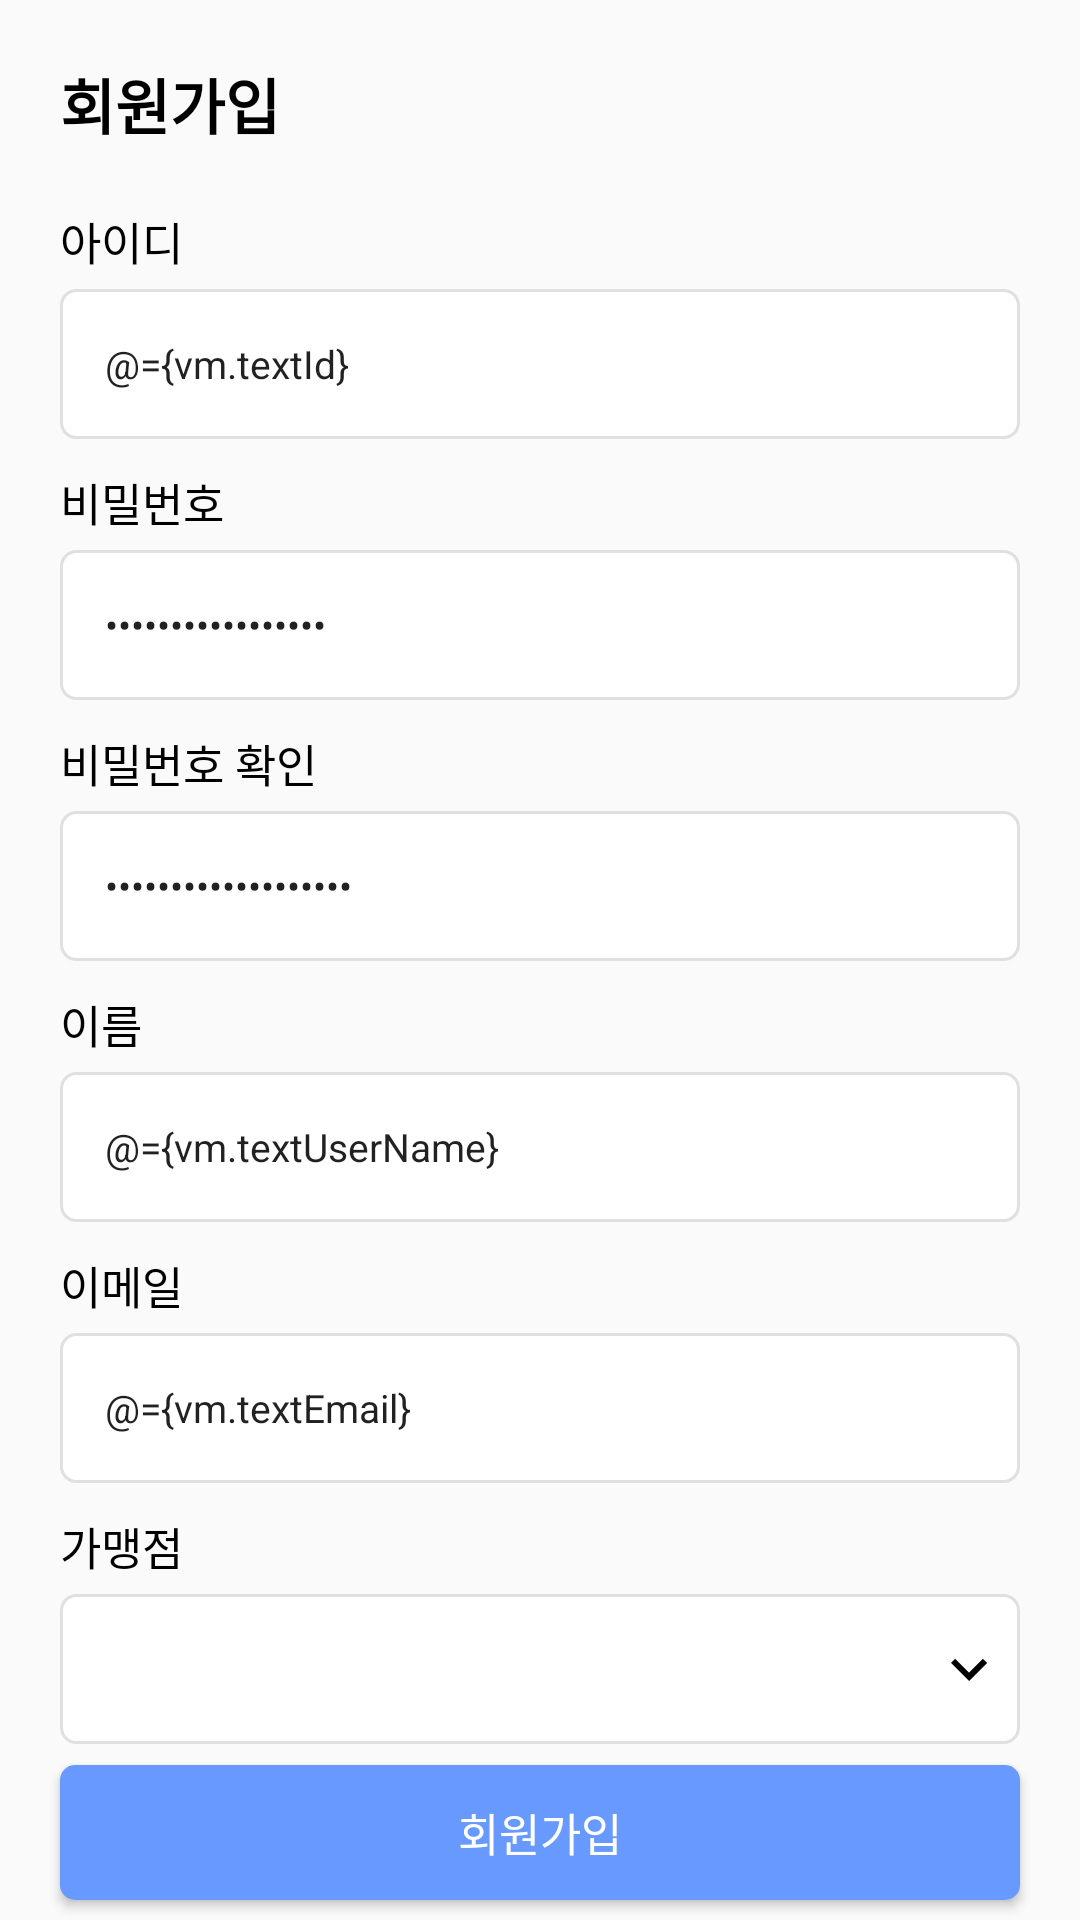

Layout XML and referenced resources for this Android screen:
<!-- AndroidManifest.xml: application theme Theme.NestPay -->
<!-- res/layout/fragment_sign.xml -->
<?xml version="1.0" encoding="utf-8"?>
<layout xmlns:android="http://schemas.android.com/apk/res/android"
    xmlns:app="http://schemas.android.com/apk/res-auto"
    xmlns:tools="http://schemas.android.com/tools"
    tools:context=".presentation.view.auth.SignFragment">

    <data>

        <variable
            name="vm"
            type="com.nestpay.pg.presentation.viewmodel.AuthViewModel" />
    </data>

    <androidx.constraintlayout.widget.ConstraintLayout
        android:layout_width="match_parent"
        android:layout_height="match_parent">

        <TextView
            android:id="@+id/text_search_title"
            android:layout_width="wrap_content"
            android:layout_height="wrap_content"
            android:layout_marginStart="20dp"
            android:layout_marginTop="20dp"
            android:gravity="center|start"
            android:text="@string/btn_sign"
            android:textColor="@color/black"
            android:textSize="20sp"
            android:textStyle="bold"
            app:layout_constraintStart_toStartOf="parent"
            app:layout_constraintTop_toTopOf="parent" />

        <TextView
            android:id="@+id/text_sign_id_title"
            android:layout_width="wrap_content"
            android:layout_height="wrap_content"
            android:layout_marginStart="20dp"
            android:layout_marginTop="20dp"
            android:gravity="center"
            android:text="@string/text_id_title"
            android:textColor="@color/black"
            android:textSize="15sp"
            app:layout_constraintStart_toStartOf="parent"
            app:layout_constraintTop_toBottomOf="@+id/text_search_title" />

        <EditText
            android:id="@+id/edit_sign_id"
            android:layout_width="match_parent"
            android:layout_height="50dp"
            android:layout_marginStart="20dp"
            android:layout_marginTop="5dp"
            android:layout_marginEnd="20dp"
            android:background="@drawable/selector_edit_round"
            android:gravity="center|start"
            android:hint="@string/edit_id_hint"
            android:importantForAutofill="no"
            android:inputType="textEmailAddress"
            android:maxLength="14"
            android:padding="15dp"
            android:text="@={vm.textId}"
            android:textSize="13sp"
            app:layout_constraintEnd_toEndOf="parent"
            app:layout_constraintStart_toStartOf="parent"
            app:layout_constraintTop_toBottomOf="@+id/text_sign_id_title" />

        <TextView
            android:id="@+id/text_sign_password_title"
            android:layout_width="wrap_content"
            android:layout_height="wrap_content"
            android:layout_marginStart="20dp"
            android:layout_marginTop="10dp"
            android:gravity="center"
            android:text="@string/text_password_title"
            android:textColor="@color/black"
            android:textSize="15sp"
            app:layout_constraintStart_toStartOf="parent"
            app:layout_constraintTop_toBottomOf="@+id/edit_sign_id" />

        <EditText
            android:id="@+id/edit_sign_password"
            android:layout_width="match_parent"
            android:layout_height="50dp"
            android:layout_marginStart="20dp"
            android:layout_marginTop="5dp"
            android:layout_marginEnd="20dp"
            android:background="@drawable/selector_edit_round"
            android:gravity="center|start"
            android:hint="@string/edit_sign_password_hint"
            android:importantForAutofill="no"
            android:inputType="textPassword"
            android:minLines="8"
            android:padding="15dp"
            android:text="@={vm.textPasswd}"
            android:textSize="13sp"
            app:layout_constraintEnd_toEndOf="parent"
            app:layout_constraintStart_toStartOf="parent"
            app:layout_constraintTop_toBottomOf="@+id/text_sign_password_title" />

        <TextView
            android:id="@+id/text_sign_password_confirm_title"
            android:layout_width="wrap_content"
            android:layout_height="wrap_content"
            android:layout_marginStart="20dp"
            android:layout_marginTop="10dp"
            android:gravity="center"
            android:text="@string/text_sign_password_confirm_title"
            android:textColor="@color/black"
            android:textSize="15sp"
            app:layout_constraintStart_toStartOf="parent"
            app:layout_constraintTop_toBottomOf="@+id/edit_sign_password" />

        <EditText
            android:id="@+id/edit_sign_password_confirm"
            android:layout_width="match_parent"
            android:layout_height="50dp"
            android:layout_marginStart="20dp"
            android:layout_marginTop="5dp"
            android:layout_marginEnd="20dp"
            android:background="@drawable/selector_edit_round"
            android:gravity="center|start"
            android:hint="@string/edit_sign_password_confirm_hint"
            android:importantForAutofill="no"
            android:inputType="textPassword"
            android:minLines="8"
            android:padding="15dp"
            android:text="@={vm.textRePasswd}"
            android:textSize="13sp"
            app:layout_constraintEnd_toEndOf="parent"
            app:layout_constraintStart_toStartOf="parent"
            app:layout_constraintTop_toBottomOf="@+id/text_sign_password_confirm_title" />

        <TextView
            android:id="@+id/text_sign_name_title"
            android:layout_width="wrap_content"
            android:layout_height="wrap_content"
            android:layout_marginStart="20dp"
            android:layout_marginTop="10dp"
            android:gravity="center"
            android:text="@string/text_sign_name_title"
            android:textColor="@color/black"
            android:textSize="15sp"
            app:layout_constraintStart_toStartOf="parent"
            app:layout_constraintTop_toBottomOf="@+id/edit_sign_password_confirm" />

        <EditText
            android:id="@+id/edit_sign_name"
            android:layout_width="match_parent"
            android:layout_height="50dp"
            android:layout_marginStart="20dp"
            android:layout_marginTop="5dp"
            android:layout_marginEnd="20dp"
            android:background="@drawable/selector_edit_round"
            android:gravity="center|start"
            android:hint="@string/edit_name_hint"
            android:importantForAutofill="no"
            android:inputType="textPersonName"
            android:minLines="8"
            android:padding="15dp"
            android:text="@={vm.textUserName}"
            android:textSize="13sp"
            app:layout_constraintEnd_toEndOf="parent"
            app:layout_constraintStart_toStartOf="parent"
            app:layout_constraintTop_toBottomOf="@+id/text_sign_name_title" />

        <TextView
            android:id="@+id/text_sign_email_title"
            android:layout_width="wrap_content"
            android:layout_height="wrap_content"
            android:layout_marginStart="20dp"
            android:layout_marginTop="10dp"
            android:gravity="center"
            android:text="@string/text_sign_email_title"
            android:textColor="@color/black"
            android:textSize="15sp"
            app:layout_constraintStart_toStartOf="parent"
            app:layout_constraintTop_toBottomOf="@+id/edit_sign_name" />

        <EditText
            android:id="@+id/edit_email"
            android:layout_width="match_parent"
            android:layout_height="50dp"
            android:layout_marginStart="20dp"
            android:layout_marginTop="5dp"
            android:layout_marginEnd="20dp"
            android:background="@drawable/selector_edit_round"
            android:gravity="center|start"
            android:hint="@string/edit_email_hint"
            android:importantForAutofill="no"
            android:inputType="textWebEmailAddress"
            android:minLines="8"
            android:padding="15dp"
            android:text="@={vm.textEmail}"
            android:textSize="13sp"
            app:layout_constraintEnd_toEndOf="parent"
            app:layout_constraintStart_toStartOf="parent"
            app:layout_constraintTop_toBottomOf="@+id/text_sign_email_title" />

        <TextView
            android:id="@+id/text_sign_franchise_title"
            android:layout_width="wrap_content"
            android:layout_height="wrap_content"
            android:layout_marginStart="20dp"
            android:layout_marginTop="10dp"
            android:gravity="center"
            android:text="@string/text_order_franchise_title"
            android:textColor="@color/black"
            android:textSize="15sp"
            app:layout_constraintStart_toStartOf="parent"
            app:layout_constraintTop_toBottomOf="@+id/edit_email" />

        <Spinner
            android:id="@+id/spr_franchise"
            android:layout_width="match_parent"
            android:layout_height="50dp"
            android:layout_marginStart="20dp"
            android:layout_marginTop="5dp"
            android:layout_marginEnd="20dp"
            android:background="@drawable/selector_spr_round"
            app:layout_constraintEnd_toEndOf="parent"
            app:layout_constraintStart_toStartOf="parent"
            app:layout_constraintTop_toBottomOf="@+id/text_sign_franchise_title" />

        <Button
            android:id="@+id/btn_sign"
            android:layout_width="0dp"
            android:layout_height="45dp"
            android:layout_marginStart="20dp"
            android:layout_marginEnd="20dp"
            android:background="@drawable/selector_btn_round"
            android:onClick="@{()->vm.onSignClick()}"
            android:text="@string/btn_sign"
            android:textColor="@color/white"
            android:textSize="15sp"
            app:layout_constraintBottom_toBottomOf="parent"
            app:layout_constraintEnd_toEndOf="parent"
            app:layout_constraintStart_toStartOf="parent"
            app:layout_constraintTop_toBottomOf="@+id/spr_franchise" />

    </androidx.constraintlayout.widget.ConstraintLayout>
</layout>
<!-- resources referenced by this layout -->
<resources>
  <color name="black">#000000</color>
  <color name="white">#FFFFFF</color>
  <!-- drawable selector_btn_round (drawable) -->
  <?xml version="1.0" encoding="utf-8"?>
  <selector xmlns:android="http://schemas.android.com/apk/res/android">
  
      <item>
          <shape android:shape="rectangle">
              
              <corners android:radius="5dp" />
              <solid android:color="@color/light_blue" />
          </shape>
  
      </item>
  </selector>
  <!-- drawable selector_edit_round (drawable) -->
  <?xml version="1.0" encoding="utf-8"?>
  <selector xmlns:android="http://schemas.android.com/apk/res/android">
  
      <item>
          <shape android:shape="rectangle">
              <stroke android:width="1dp" android:color="@color/grey_300" />
              <corners android:radius="5dp" />
              <solid android:color="@color/white" />
          </shape>
  
      </item>
  </selector>
  <!-- drawable selector_spr_round (drawable) -->
  <?xml version="1.0" encoding="utf-8"?>
  <selector xmlns:android="http://schemas.android.com/apk/res/android">
      <item>
          <layer-list>
              <item>
                  <shape android:shape="rectangle">
                      <solid android:color="@color/white" />
                      <corners android:radius="5dp" />
                      <padding android:left="5dp" android:right="5dp" />
                      <stroke android:width="1dp" android:color="@color/grey_300" />
                  </shape>
              </item>
              <item android:drawable="@drawable/ic_arrow_down_24" android:gravity="center_vertical|end" />
          </layer-list>
      </item>
  </selector>
  <string name="btn_sign">회원가입</string>
  <string name="edit_email_hint">이메일을 입력해주세요.</string>
  <string name="edit_id_hint">아이디를 입력해주세요.</string>
  <string name="edit_name_hint">이름을 입력해주세요.</string>
  <string name="edit_sign_password_confirm_hint">입력하신 비밀번호를 다시 한번 입력해주세요.</string>
  <string name="edit_sign_password_hint">영문 대소문자, 숫자, 특수문자 포함 5글자 이상 입력해주세요.</string>
  <string name="text_id_title">아이디</string>
  <string name="text_order_franchise_title">가맹점</string>
  <string name="text_password_title">비밀번호</string>
  <string name="text_sign_email_title">이메일</string>
  <string name="text_sign_name_title">이름</string>
  <string name="text_sign_password_confirm_title">비밀번호 확인</string>
  <style name="Theme.NestPay" parent="Theme.AppCompat.Light.NoActionBar">
  
          <item name="colorPrimary">@color/light_blue</item>
          <item name="colorPrimaryVariant">@color/light_blue</item>
          <item name="colorOnPrimary">@color/white</item>
  
          
  
          
          <item name="android:statusBarColor">@color/white</item>
          <item name="android:windowLightStatusBar">true</item>
      </style>
  <color name="light_blue">#6799FF</color>
  <color name="grey_300">#E0E0E0</color>
  <!-- drawable ic_arrow_down_24 (drawable) -->
  <vector xmlns:android="http://schemas.android.com/apk/res/android"
      android:width="24dp"
      android:height="24dp"
      android:viewportWidth="24"
      android:viewportHeight="24">
  
      <path
          android:fillColor="@color/black"
          android:pathData="M7.41,8.59 L12,13.17l4.59,-4.58 L18,10l-6,6 -6,-6 1.41,-1.41z" />
  </vector>
</resources>
